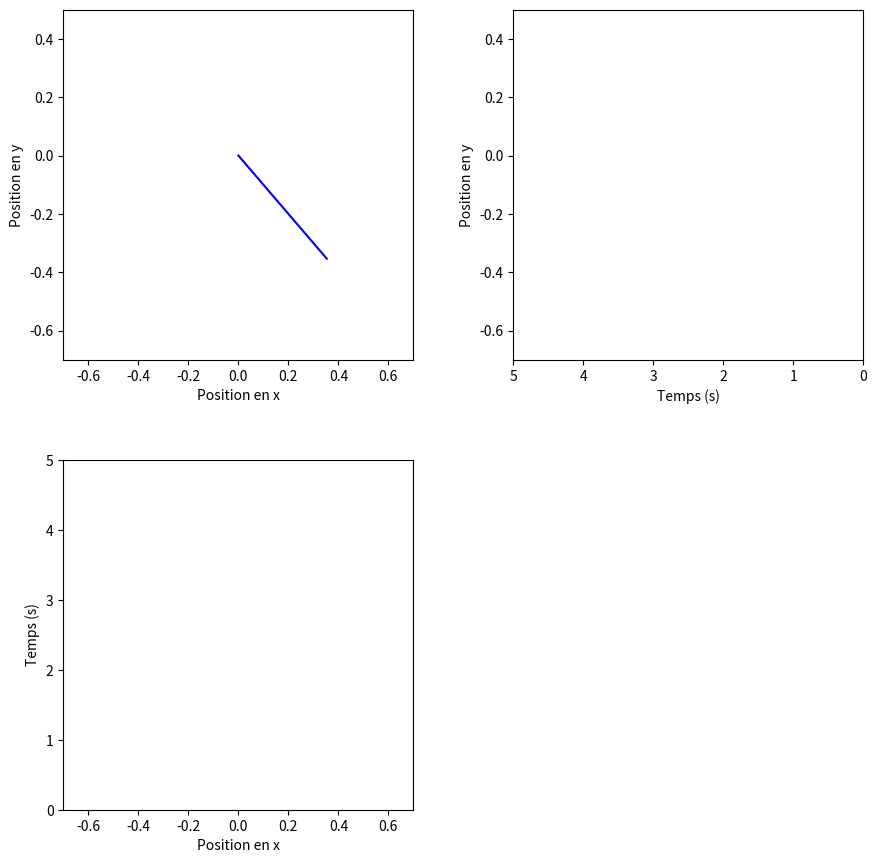

The matplotlib source for this figure: (Note: this script raises an exception after producing the figure.)
import numpy as np
import matplotlib.pyplot as plt
from matplotlib.animation import FuncAnimation
from scipy.integrate import odeint

g = 9.81
k = 1000
m = 1
l0 = 0.2
 
def edp(X,t):
    dt=np.array([X[1],
                 X[3]**2*X[0]+g*np.cos(X[2])-k/m*(X[0]-l0),
                 X[3],
                 (-g*np.sin(X[2])-2*X[1]*X[3])/X[0]])
    return dt
 
n = 500
t = np.linspace(0, 5, n)
 
x0 = l0 + 0.1
v0 = 0
theta0 = np.pi/4
dtheta0 = 100
 
X0 = np.array([x0, v0, theta0, dtheta0])
 
res = odeint(edp, X0, t)
 
fig, axs = plt.subplots(2, 2, figsize=(10, 10))
 
# Matrice des graphiques
axs[0, 0].set_position([0.1, 0.55, 0.35, 0.35]) 
axs[0, 1].set_position([0.55, 0.55, 0.35, 0.35])
axs[1, 0].set_position([0.1, 0.1, 0.35, 0.35])
axs[1, 1].axis('off')
 
axs[0, 0].set_xlim(-l0 - 0.5, l0 + 0.5)
axs[0, 0].set_ylim(-l0 - 0.5, 0.5)
axs[0, 0].set_xlabel('Position en x')
axs[0, 0].set_ylabel('Position en y')
 
axs[0, 1].set_xlim(5, 0)
axs[0, 1].set_ylim(-l0 - 0.5, 0.5)
axs[0, 1].set_xlabel('Temps (s)')
axs[0, 1].set_ylabel('Position en y')
 
axs[1, 0].set_xlim(-l0 - 0.5, l0 + 0.5)
axs[1, 0].set_ylim(0, 5)
axs[1, 0].set_xlabel('Position en x')
axs[1, 0].set_ylabel('Temps (s)')
 
line, = axs[0, 0].plot([], [], 'b-')
dot, = axs[0, 0].plot([], [], 'ro')
trail, = axs[0, 0].plot([], [], 'g-', linewidth=0.5)
 
line2, = axs[0, 1].plot([], [], 'b-')
line3, = axs[1, 0].plot([], [], 'b-')
segment_yytrace, = axs[0, 1].plot([], [], linestyle='--',color='black')
segment_xxtrace, = axs[1, 0].plot([], [], linestyle='--',color='black')
 
segment_ytrace, = axs[0, 0].plot([], [], linestyle='--',color='black')
segment_xtrace, = axs[0, 0].plot([], [], linestyle='--',color='black')
 
 
def update(frame):
    a = np.sin(res[frame, 2])
    b = -np.cos(res[frame, 2])
 
    line.set_data([a * (l0 + res[frame, 0]), 0], [b * (l0 + res[frame, 0]), 0])
    dot.set_data(a * (l0 + res[frame, 0]), b * (l0 + res[frame, 0]))
    trail.set_data(np.sin(res[:frame, 2]) * (l0 + res[:frame, 0]), -np.cos(res[:frame, 2]) * (l0 + res[:frame, 0]))
    line2.set_data(t[:frame], -np.cos(res[:frame, 2]) * (l0 + res[:frame, 0]))
    line3.set_data(np.sin(res[:frame, 2]) * (l0 + res[:frame, 0]), t[:frame])  # Courbe pour le graphique en dessous
 
    segment_y = -np.cos(res[frame, 2]) * (l0 + res[frame, 0])
    segment_yytrace.set_data([t[frame],5], [segment_y, segment_y])
 
    segment_x = np.sin(res[frame, 2]) * (l0 + res[frame, 0])
    segment_xxtrace.set_data([segment_x, segment_x], [5, t[frame]])
 
    segment_x = np.sin(res[frame, 2]) * (l0 + res[frame, 0])
    segment_y = -np.cos(res[frame, 2]) * (l0 + res[frame, 0])
    segment_ytrace.set_data([segment_x,segment_x], [-0.8, segment_y])
    segment_xtrace.set_data([0.8, segment_x], [segment_y,segment_y])
 
    return line, dot, trail, line2, line3, segment_yytrace,segment_xxtrace,segment_ytrace,segment_xtrace
 
 
#Animation
ani = FuncAnimation(fig, update, frames=n, interval=50, blit=True)
#Sauvegarde
#ani.save('animation.gif', writer='pillow', fps=n)
 
plt.show()
